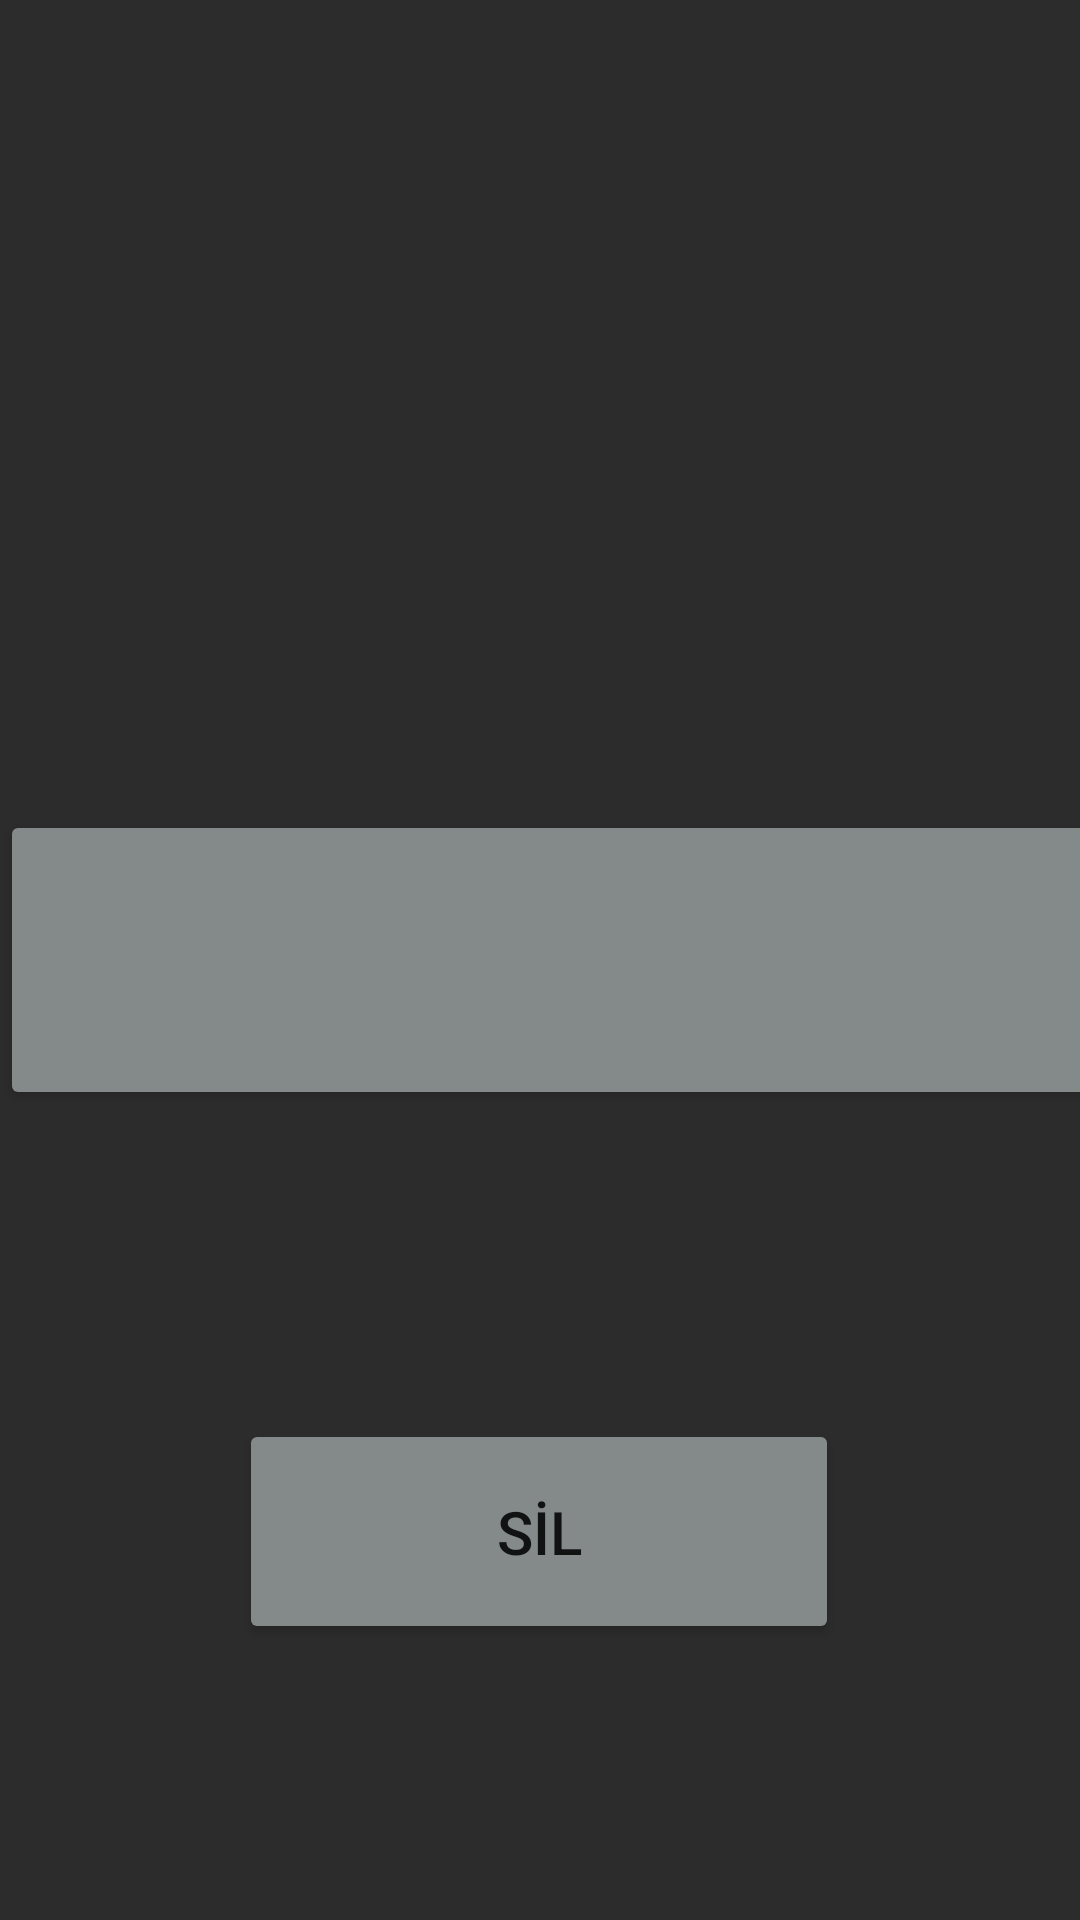

Here is an Android app screen rendered from its layout file. Give the layout XML and the strings, colors and styles it references.
<!-- AndroidManifest.xml: application theme Theme.Retrofitdemo -->
<!-- res/layout/activity_detail.xml -->
<?xml version="1.0" encoding="utf-8"?>
<androidx.constraintlayout.widget.ConstraintLayout xmlns:android="http://schemas.android.com/apk/res/android"
    xmlns:app="http://schemas.android.com/apk/res-auto"
    xmlns:tools="http://schemas.android.com/tools"
    android:layout_width="match_parent"
    android:layout_height="match_parent"
    android:background="#2C2C2C"
    tools:context=".DetailActivity">
    <View
        android:id="@+id/end_view_main"
        android:layout_height="match_parent"
        android:layout_width="match_parent"
        android:transitionName="shared_element_container" />
    <LinearLayout

        android:id="@+id/linearLayout_recycler_on_click"
        android:layout_width="wrap_content"
        android:layout_height="wrap_content"
        android:orientation="vertical"
        app:layout_constraintBottom_toBottomOf="parent"
        app:layout_constraintStart_toStartOf="parent"
        app:layout_constraintTop_toTopOf="parent">

        <Button
            android:id="@+id/button_recycler_on_click"
            android:layout_width="410sp"
            android:layout_height="100dp"
            android:backgroundTint="#848A8A"
            />

    </LinearLayout>

    <ImageView
        android:id="@+id/para_birimi_resim_recycler_on_click"
        android:layout_width="75sp"
        android:layout_height="75sp"
        app:layout_constraintBottom_toBottomOf="@+id/linearLayout_recycler_on_click"
        app:layout_constraintEnd_toEndOf="@+id/linearLayout_recycler_on_click"
        app:layout_constraintTop_toTopOf="@+id/linearLayout_recycler_on_click" />

    <ImageView
        android:id="@+id/fatura_resmi_recycler_on_click"
        android:layout_width="75sp"
        android:layout_height="75sp"
        android:layout_marginLeft="10sp"
        app:layout_constraintBottom_toBottomOf="@+id/linearLayout_recycler_on_click"
        app:layout_constraintStart_toStartOf="@+id/linearLayout_recycler_on_click"
        app:layout_constraintTop_toTopOf="@+id/linearLayout_recycler_on_click" />

    <TextView
        android:id="@+id/fatura_aciklamasi_recycler_on_click"
        android:layout_width="wrap_content"
        android:layout_height="wrap_content"
        android:layout_marginRight="120sp"
        android:textSize="20sp"
        app:layout_constraintBottom_toBottomOf="@+id/linearLayout_recycler_on_click"
        app:layout_constraintEnd_toEndOf="@+id/linearLayout_recycler_on_click"
        app:layout_constraintStart_toStartOf="@+id/linearLayout_recycler_on_click"
        app:layout_constraintTop_toTopOf="@+id/linearLayout_recycler_on_click" />

    <TextView
        android:id="@+id/fatura_tutari_recycler_on_click"
        android:layout_width="wrap_content"
        android:layout_height="wrap_content"
        android:layout_marginLeft="160sp"
        android:textSize="20sp"
        app:layout_constraintBottom_toBottomOf="@+id/linearLayout_recycler_on_click"
        app:layout_constraintEnd_toEndOf="@+id/linearLayout_recycler_on_click"
        app:layout_constraintStart_toStartOf="@+id/linearLayout_recycler_on_click"
        app:layout_constraintTop_toTopOf="@+id/linearLayout_recycler_on_click" />

    <Button
        android:id="@+id/deleteDataButton"
        android:layout_width="200sp"
        android:layout_height="75sp"
        android:layout_marginBottom="92dp"
        android:text="SİL"
        android:backgroundTint="#848A8A"
        android:textSize="20sp"
        app:layout_constraintBottom_toBottomOf="parent"
        app:layout_constraintEnd_toEndOf="parent"
        app:layout_constraintHorizontal_bias="0.497"
        app:layout_constraintStart_toStartOf="parent" />

</androidx.constraintlayout.widget.ConstraintLayout>
<!-- resources referenced by this layout -->
<resources>
  <style name="Theme.Retrofitdemo" parent="Theme.MaterialComponents.DayNight.DarkActionBar">
          
          <item name="colorPrimary">@color/purple_500</item>
          <item name="colorPrimaryVariant">@color/purple_700</item>
          <item name="colorOnPrimary">@color/white</item>
          
          <item name="colorSecondary">@color/teal_200</item>
          <item name="colorSecondaryVariant">@color/teal_700</item>
          <item name="colorOnSecondary">@color/black</item>
          
          <item name="android:statusBarColor" tools:targetApi="l">?attr/colorPrimaryVariant</item>
          
      </style>
  <!-- not gathered from this repository: default colours our renderer supplied (Android Studio template values) -->
  <color name="purple_500">#FF6200EE</color>
  <color name="purple_700">#FF3700B3</color>
  <color name="teal_200">#FF03DAC5</color>
  <color name="teal_700">#FF018786</color>
  <color name="black">#FF000000</color>
  <color name="white">#FFFFFFFF</color>
</resources>
